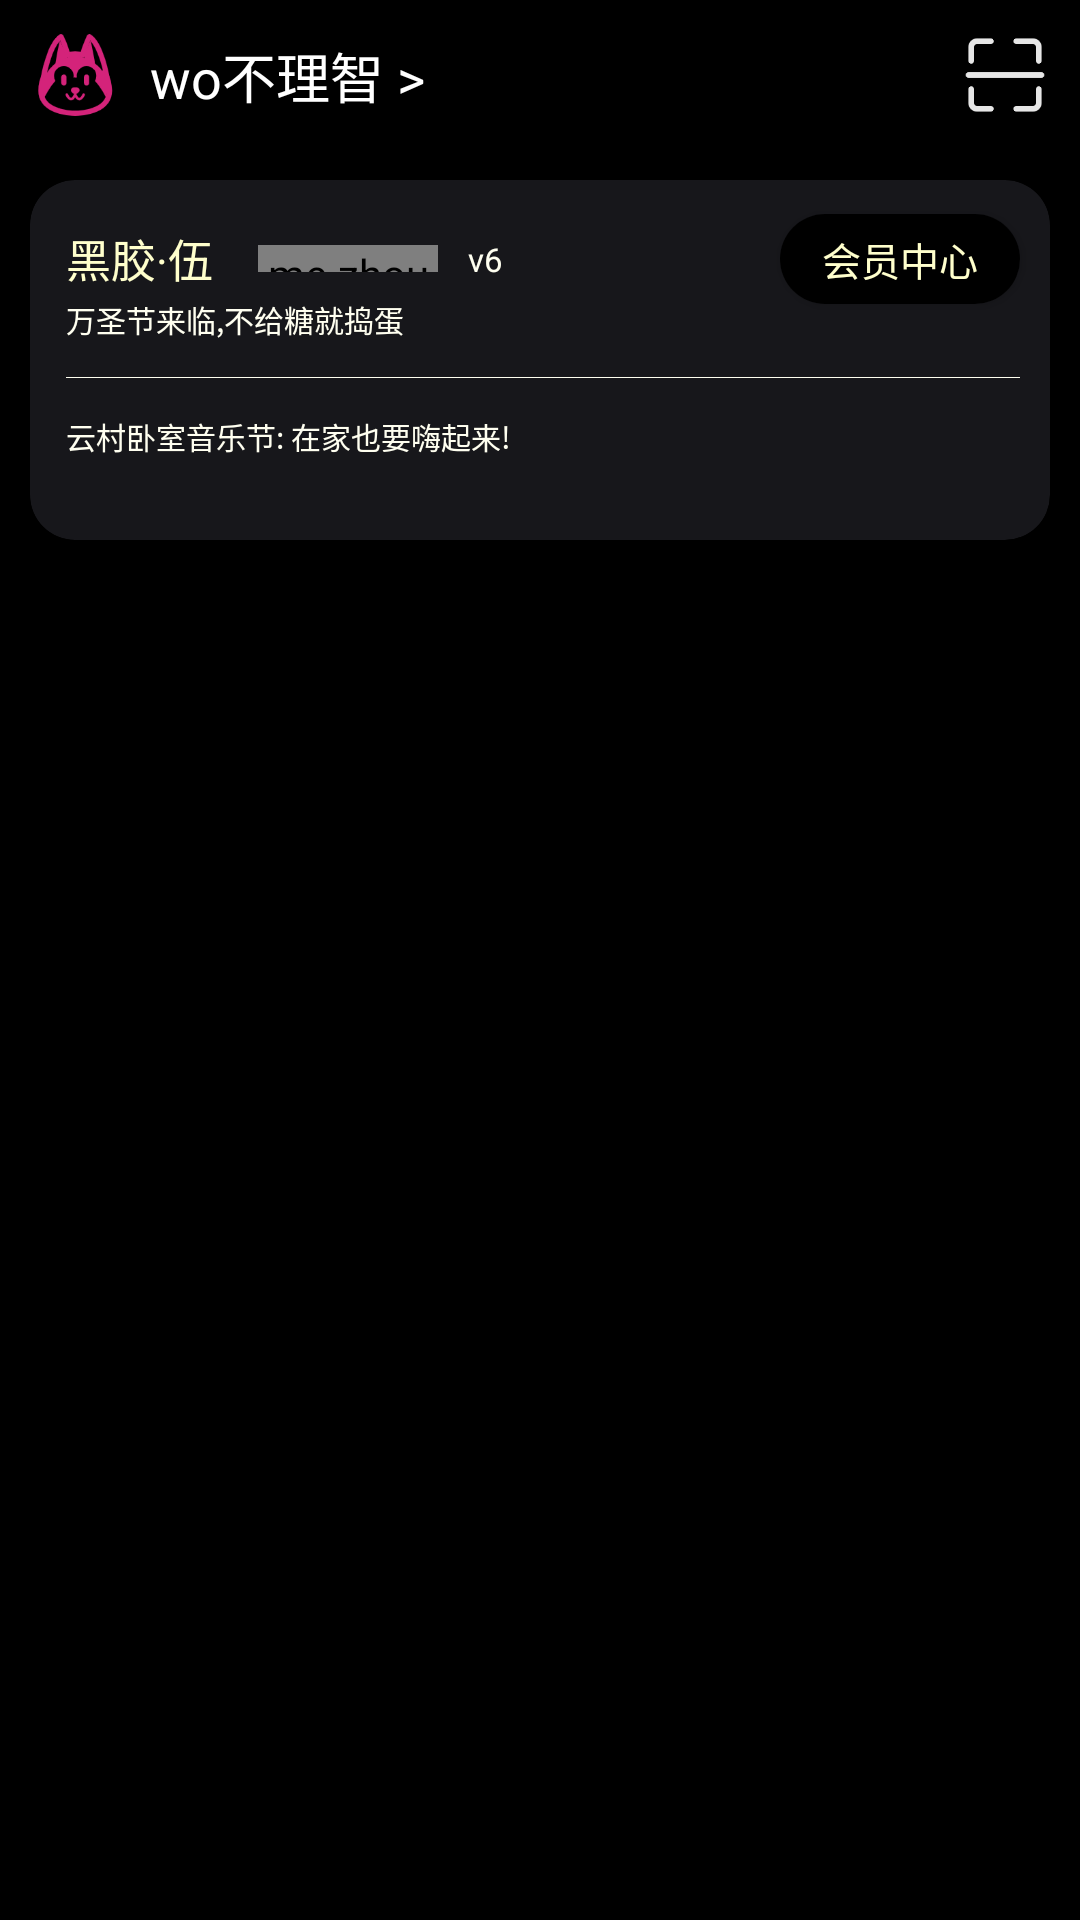

The Android layout XML behind this screen, and the referenced resources:
<!-- AndroidManifest.xml: application theme Theme.WYYUI -->
<!-- res/layout/nav_header.xml -->
<?xml version="1.0" encoding="utf-8"?>

<androidx.constraintlayout.widget.ConstraintLayout xmlns:android="http://schemas.android.com/apk/res/android"
    xmlns:tools="http://schemas.android.com/tools"
    android:layout_width="match_parent"
    android:layout_height="match_parent"
    android:background="@color/black"
    xmlns:app="http://schemas.android.com/apk/res-auto"
    tools:ignore="MissingConstraints">

    <ImageView
        android:id="@+id/image_header"
        android:layout_width="30dp"
        android:layout_height="30dp"
        android:src="@drawable/dog"
        app:layout_constraintTop_toTopOf="parent"
        app:layout_constraintStart_toStartOf="parent"
        android:layout_marginStart="10dp"
        android:layout_marginTop="10dp"
        tools:ignore="MissingConstraints" />

    <TextView
        android:id="@+id/text_id"
        android:layout_width="wrap_content"
        android:layout_height="wrap_content"
        app:layout_constraintStart_toEndOf="@+id/image_header"
        app:layout_constraintTop_toTopOf="@+id/image_header"
        app:layout_constraintBottom_toBottomOf="@+id/image_header"
        android:layout_marginStart="10dp"
        android:text="wo不理智 >"
        android:textSize="18dp"
        android:textColor="@color/white"/>

    <Button
        android:id="@+id/scan_code"
        android:layout_width="30dp"
        android:layout_height="30dp"
        app:layout_constraintTop_toTopOf="@+id/image_header"
        app:layout_constraintEnd_toEndOf="parent"
        android:layout_marginEnd="10dp"
        android:background="@drawable/scan_code"/>

    <androidx.cardview.widget.CardView
        android:id="@+id/slide_card"
        android:layout_width="match_parent"
        android:layout_height="120dp"
        app:cardCornerRadius="15dp"
        app:cardBackgroundColor="#2AAC"
        app:layout_constraintTop_toBottomOf="@+id/image_header"
        app:layout_constraintStart_toStartOf="parent"
        app:layout_constraintEnd_toEndOf="parent"
        android:layout_marginStart="10dp"
        android:layout_marginEnd="10dp"
        android:layout_marginTop="20dp">

        <androidx.constraintlayout.widget.ConstraintLayout
            android:id="@+id/card_constrain"
            android:layout_width="match_parent"
            android:layout_height="match_parent"
            >

            <TextView
                android:id="@+id/text_black"
                android:layout_width="wrap_content"
                android:layout_height="wrap_content"
                app:layout_constraintTop_toTopOf="@+id/card_constrain"
                app:layout_constraintStart_toStartOf="@+id/card_constrain"
                android:layout_marginTop="15dp"
                android:layout_marginStart="12dp"
                android:text="黑胶·伍"
                android:textSize="15dp"
                android:textColor="#ffffcc"/>

            <me.zhouzhuo.zzhorizontalprogressbar.ZzHorizontalProgressBar
                android:id="@+id/progress"
                android:layout_width="60dp"
                android:layout_height="9dp"
                app:layout_constraintTop_toTopOf="@+id/text_black"
                app:layout_constraintBottom_toBottomOf="@+id/text_black"
                app:layout_constraintStart_toEndOf="@+id/text_black"
                android:layout_marginStart="15dp"
                app:zpb_bg_color="@color/black"
                app:zpb_pb_color="@color/white"
                app:zpb_progress="60"/>

            <TextView
                android:id="@+id/text_vip"
                android:layout_width="wrap_content"
                android:layout_height="wrap_content"
                app:layout_constraintStart_toEndOf="@+id/progress"
                app:layout_constraintBottom_toBottomOf="@+id/progress"
                app:layout_constraintTop_toTopOf="@+id/progress"
                android:layout_marginStart="10dp"
                android:text="v6"
                android:textSize="11dp"
                android:textColor="#FFFFF0"/>

            <androidx.cardview.widget.CardView
                android:id="@+id/card_center"
                android:layout_width="80dp"
                android:layout_height="30dp"
                app:cardBackgroundColor="#2AAC"
                app:cardCornerRadius="15dp"
                app:layout_constraintTop_toTopOf="@+id/text_vip"
                app:layout_constraintBottom_toBottomOf="@+id/text_vip"
                app:layout_constraintEnd_toEndOf="@id/card_constrain"
                android:layout_marginEnd="10dp">

                <Button
                    android:layout_width="wrap_content"
                    android:layout_height="wrap_content"
                    android:background="@color/black"
                    android:text="会员中心"
                    android:textColor="#ffffcc"
                    android:textSize="13dp"/>

            </androidx.cardview.widget.CardView>

            <TextView
                android:id="@+id/text_shuffling"
                android:layout_width="wrap_content"
                android:layout_height="wrap_content"
                app:layout_constraintTop_toBottomOf="@+id/text_black"
                app:layout_constraintStart_toStartOf="@+id/card_constrain"
                android:layout_marginTop="2dp"
                android:layout_marginStart="12dp"
                android:text="万圣节来临,不给糖就捣蛋"
                android:textColor="#FFFFF0"
                android:textSize="10dp"/>

            <View
                android:id="@+id/view"
                android:layout_width="0dp"
                android:layout_height="0.1dp"
                app:layout_constraintTop_toBottomOf="@+id/text_shuffling"
                app:layout_constraintStart_toStartOf="@+id/text_shuffling"
                app:layout_constraintEnd_toEndOf="@+id/card_center"
                android:layout_marginTop="12dp"
                android:background="#FFFFF0"
                />

            <TextView
                android:id="@+id/text_end"
                android:layout_width="wrap_content"
                android:layout_height="wrap_content"
                app:layout_constraintTop_toBottomOf="@+id/view"
                app:layout_constraintStart_toStartOf="@+id/view"
                android:layout_marginTop="12dp"
                android:text="云村卧室音乐节: 在家也要嗨起来!"
                android:textColor="#FFFFF0"
                android:textSize="10dp"/>

        </androidx.constraintlayout.widget.ConstraintLayout>

    </androidx.cardview.widget.CardView>

</androidx.constraintlayout.widget.ConstraintLayout>
<!-- resources referenced by this layout -->
<resources>
  <color name="black">#FF000000</color>
  <color name="white">#FFFFFFFF</color>
  <!-- drawable dog: png bitmap (drawable, 7689 bytes) -->
  <!-- drawable scan_code: png bitmap (drawable, 1780 bytes) -->
  <style name="Theme.WYYUI" parent="Theme.MaterialComponents.Light.NoActionBar.Bridge">
          
          <item name="colorPrimary">@color/purple_500</item>
          <item name="colorPrimaryVariant">@color/purple_700</item>
          <item name="colorOnPrimary">@color/white</item>
          
          <item name="colorSecondary">@color/teal_200</item>
          <item name="colorSecondaryVariant">@color/teal_700</item>
          <item name="colorOnSecondary">@color/black</item>
          
          <item name="android:statusBarColor" tools:targetApi="l">?attr/colorPrimaryVariant</item>
          
      </style>
  <color name="purple_500">#FF6200EE</color>
  <color name="purple_700">#FF3700B3</color>
  <color name="teal_200">#FF03DAC5</color>
  <color name="teal_700">#FF018786</color>
</resources>
